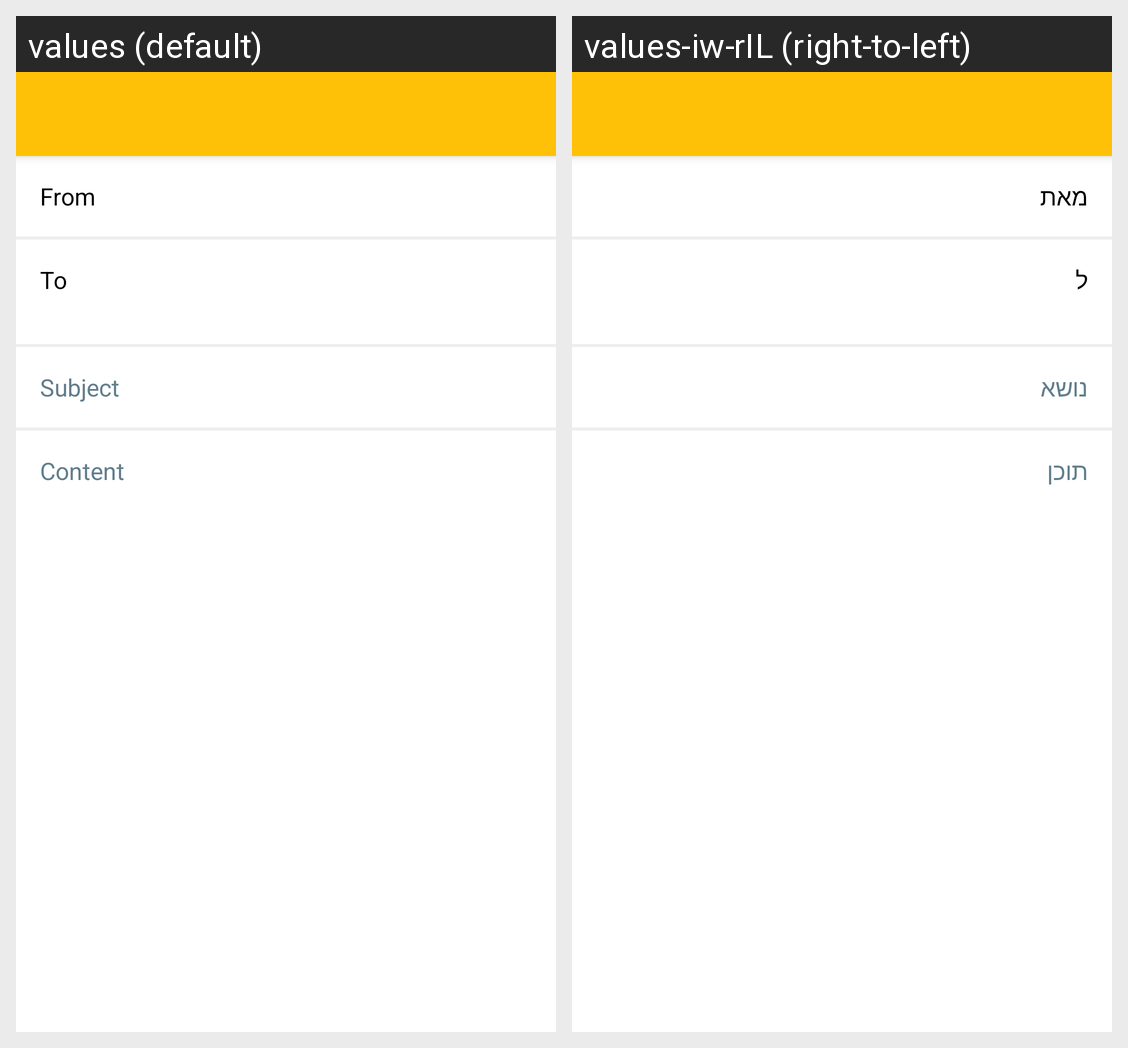

The same Android screen rendered under two of its app's locales, left to right. List the strings drawn on it with the default value and each locale's translation.
Android screen res/layout/compose.xml rendered under 2 locales, left to right: values (default), values-iw-rIL (right-to-left). Device: Nexus 5 (rendered at 1080×1920; each locale shown at half size, 540×960, under a caption strip naming it); theme AppTheme.NoActionBar.
Strings drawn on this screen, with the default value and each locale's value (text and hints the layout hard-codes, and strings that could not be matched under every locale, appear in the picture but are not listed):

from_label
  values: From
  values-iw-rIL: מאת

to_label
  values: To
  values-iw-rIL: ל

subject_hint
  values: Subject
  values-iw-rIL: נושא

content_hint
  values: Content
  values-iw-rIL: תוכן
